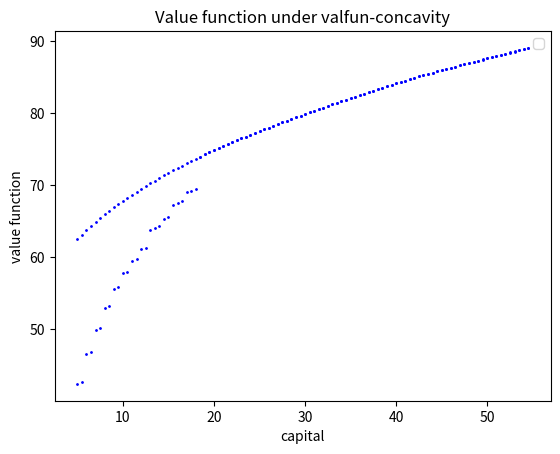

The matplotlib source for this figure:
# -*- coding: utf-8 -*-
"""
[redacted]
"""

import numpy as np
import matplotlib as mpl
import time

beta=0.988 #standard US rate of impatience
theta=0.679 #labour share
delta=0.013 #standard US depreciation rate
h=1 #fixed labour supply
kappa=0
#kappa=5.24
nu=2

k_low=5 #set lower bound for the capital grid
k_high=55 #set upper bound for the capital grid
fine=101 #set density of the grid

k_grid=np.linspace(k_low, k_high, fine)

vfpx=np.zeros((1,fine-1)) #initialising x-grid for plotting valfun
for i in range(0, fine-1):
    vfpx[0,i]=k_grid[i]
tic=time.time()

valfun=np.zeros((1,fine-1)) #create array of zeros to store value function
g=np.zeros((1, fine-1)) #create array to store indices of optimal capital levels (useful for policy function)

#Now we'll build the return matrix:

M=np.zeros((fine-1, fine-1)) #initialize the matrix
for i in range(0, fine-1):
    for j in range(0, fine-1):
        if (k_grid[i]**(1-theta))*((h)**theta)-k_grid[j]+(1-delta)*k_grid[i]>=0:
            M[i,j]=np.log((k_grid[i]**(1-theta))*((h)**theta)-k_grid[j]+(1-delta)*k_grid[i])-kappa*(h**(1+1/nu))/(1+1/nu)
        else: M[i,j]=-1000000
        
#Now true iteration starts
        
iter=0 #number of completed iterations
maxiter=10000 #maximum number of iterations
conv=0.001 #convergence level

chi=np.zeros((fine-1, fine-1)) #initialize chi
progress=1

#first iteration goes as it used to go, because we need initial g
valfun_old=np.copy(valfun) #store old valfun
for i in range(0, fine-1):
    chi[i,]=M[i,]+beta*valfun #update chi
for i in range(0, fine-1):
    valfun[0,i]=np.amax(chi[i,]) #update valfun
    g[0,i]=np.argmax(chi[i,])
progress=abs(np.amax(valfun-valfun_old)) #check progress
iter=iter+1

#now we apply monotonicity:
while iter<maxiter and progress>conv:
    valfun_old=np.copy(valfun)
    for i in range (0, fine-1):
        for j in range(int(g[0,i]), fine-1):
            chi[i,j]=M[i,j]+beta*valfun[0,j]
    for i in range(0, fine-1):
        valfun[0,i]=np.amax(chi[i,]) #update valfun
        g[0,i]=np.argmax(chi[i,])
    progress=abs(np.amax(valfun-valfun_old)) #check progress
    iter=iter+1
            

toc=time.time()

mpl.pyplot.scatter(vfpx, valfun, s=1, color='blue')
mpl.pyplot.xlabel('capital')
mpl.pyplot.ylabel('value function')
mpl.pyplot.legend()
#mpl.pyplot.xlim([0, 200])
#mpl.pyplot.ylim([0, -500])
mpl.pyplot.title(r"Value function under g-monotonicity")
mpl.pyplot.show()

print("Value function iteration required ", iter-1, " iterations")
print("Value function iterations took ", toc-tic, " seconds")

##############################################################################
#Value function concavity
##############################################################################

tic=time.time()

valfun=np.zeros((1,fine-1)) #create array of zeros to store value function
g=np.zeros((1, fine-1)) #create array to store indices of optimal capital levels (useful for policy function)

#Now we'll build the return matrix:

M=np.zeros((fine-1, fine-1)) #initialize the matrix
for i in range(0, fine-1):
    for j in range(0, fine-1):
        if (k_grid[i]**(1-theta))*((h)**theta)-k_grid[j]+(1-delta)*k_grid[i]>=0:
            M[i,j]=np.log((k_grid[i]**(1-theta))*((h)**theta)-k_grid[j]+(1-delta)*k_grid[i])-kappa*(h**(1+1/nu))/(1+1/nu)
        else: M[i,j]=-1000000
        
#Now true iteration starts
        
iter=0 #number of completed iterations
maxiter=1000 #maximum number of iterations
conv=0.001 #convergence level

chi=np.zeros((fine-1, fine-1)) #initialize chi
progress=1

#first iteration goes as it used to go, because we need initial g
valfun_old=np.copy(valfun) #store old valfun
for i in range(0, fine-1):
    chi[i,]=M[i,]+beta*valfun #update chi
for i in range(0, fine-1):
    valfun[0,i]=np.amax(chi[i,]) #update valfun
    g[0,i]=np.argmax(chi[i,])
progress=abs(np.amax(valfun-valfun_old)) #check progress
iter=iter+1

while iter<maxiter and progress>conv:
#for j in range(0, maxiter):
    valfun_old=np.copy(valfun)
    for i in range(0, fine-1):
        for j in range(0, fine-1):
            chi[i,j]=M[i,j]+beta*valfun[0,j]
            if j>0 and chi[i,j]<chi[i,j-1]:
                #g[0,i]=j
                break
            valfun[0,i]=np.amax(chi[i,]) #update valfun
            g[0,i]=np.argmax(chi[i,])
    progress=abs(np.amax(valfun-valfun_old))
    iter=iter+1

toc=time.time()

mpl.pyplot.scatter(vfpx, valfun, s=1, color='blue')
mpl.pyplot.xlabel('capital')
mpl.pyplot.ylabel('value function')
mpl.pyplot.legend()
#mpl.pyplot.xlim([0, 200])
#mpl.pyplot.ylim([0, -500])
mpl.pyplot.title(r"Value function under valfun-concavity")
mpl.pyplot.show()

print("Value function iteration required ", iter, " iterations")
print("Value function iterations took ", toc-tic, " seconds")
